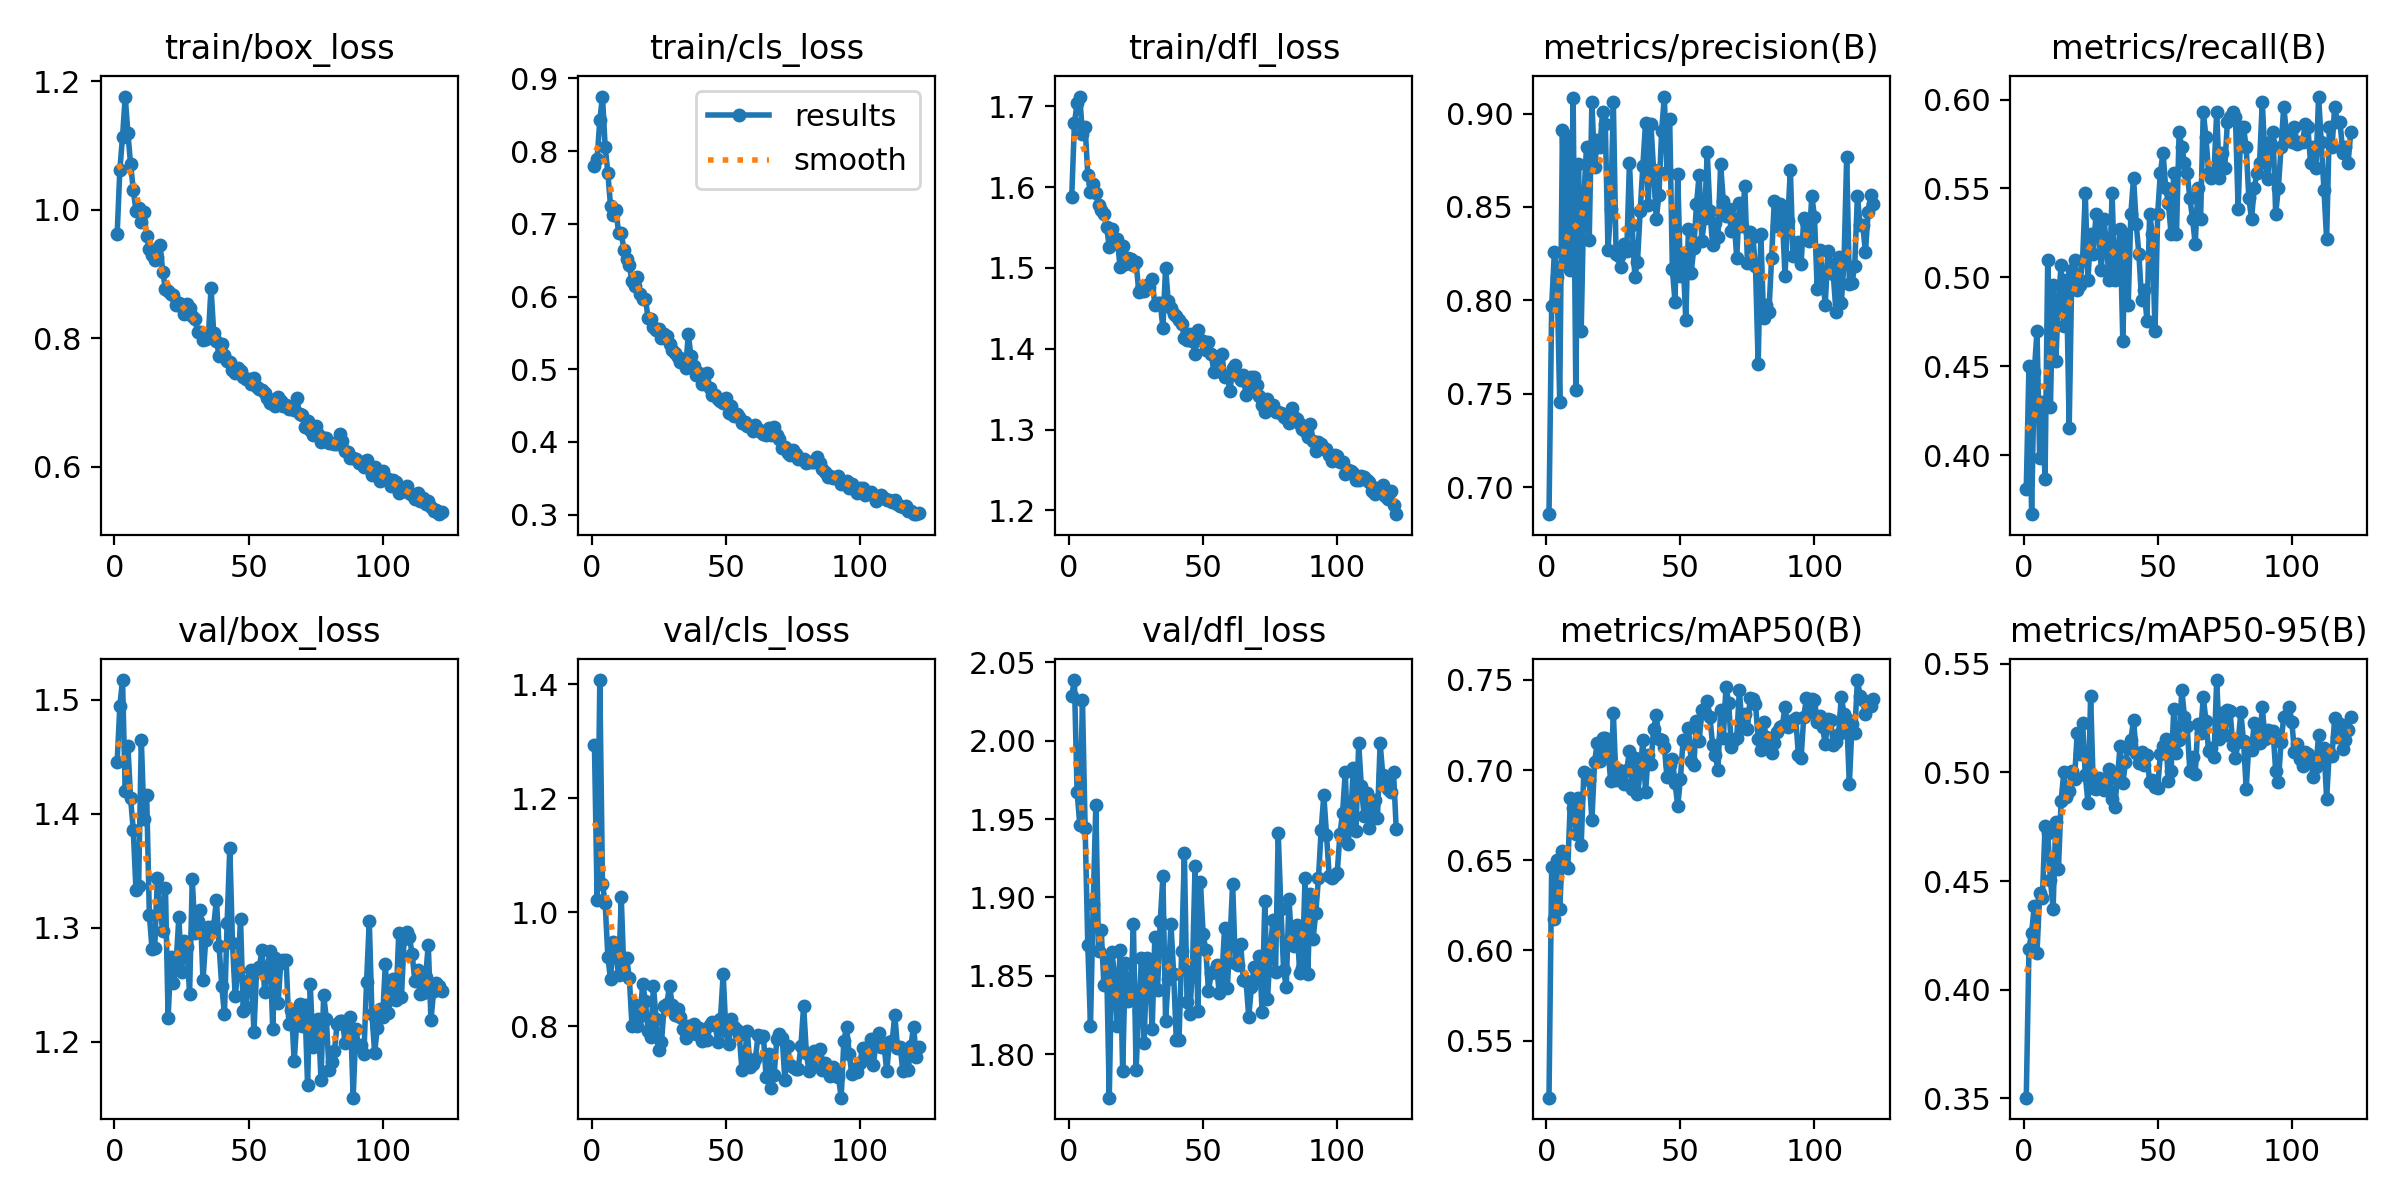

Source data for this figure (header and first rows):
epoch, train/box_loss, train/cls_loss, train/dfl_loss, metrics/precision(B), metrics/recall(B), metrics/mAP50(B), metrics/mAP50-95(B), val/box_loss, val/cls_loss, val/dfl_loss, lr/pg0, lr/pg1, lr/pg2
1, 0.9628, 0.78, 1.588, 0.6856, 0.3811, 0.5183, 0.3502, 1.446, 1.294, 2.029, 0.0006604, 0.0006604, 0.0006604
2, 1.062, 0.7892, 1.679, 0.797, 0.4499, 0.6461, 0.4188, 1.495, 1.022, 2.039, 0.001327, 0.001327, 0.001327
3, 1.114, 0.8429, 1.704, 0.8258, 0.3668, 0.6173, 0.4263, 1.517, 1.408, 1.968, 0.001993, 0.001993, 0.001993
4, 1.176, 0.8751, 1.712, 0.8125, 0.447, 0.6501, 0.4386, 1.42, 1.05, 1.946, 0.001999, 0.001999, 0.001999
5, 1.12, 0.8056, 1.666, 0.7454, 0.4699, 0.6228, 0.417, 1.46, 1.016, 2.026, 0.001999, 0.001999, 0.001999
6, 1.071, 0.7702, 1.674, 0.891, 0.3983, 0.655, 0.4444, 1.414, 0.9219, 1.944, 0.001998, 0.001998, 0.001998
7, 1.032, 0.7246, 1.615, 0.8197, 0.4298, 0.6471, 0.442, 1.386, 0.8823, 1.869, 0.001997, 0.001997, 0.001997
8, 0.9984, 0.7128, 1.594, 0.8882, 0.3868, 0.6455, 0.4752, 1.333, 0.9479, 1.818, 0.001996, 0.001996, 0.001996
9, 1.002, 0.7194, 1.604, 0.8165, 0.51, 0.6846, 0.4722, 1.337, 0.9292, 1.896, 0.001994, 0.001994, 0.001994
10, 0.9818, 0.6877, 1.592, 0.9085, 0.4269, 0.6791, 0.4507, 1.465, 0.889, 1.959, 0.001992, 0.001992, 0.001992
11, 0.9959, 0.6869, 1.579, 0.7522, 0.4957, 0.6644, 0.4371, 1.395, 1.026, 1.866, 0.00199, 0.00199, 0.00199
12, 0.9587, 0.6646, 1.572, 0.8729, 0.4527, 0.6842, 0.4774, 1.416, 0.8912, 1.879, 0.001988, 0.001988, 0.001988
13, 0.9383, 0.6513, 1.566, 0.7834, 0.4871, 0.6584, 0.4557, 1.311, 0.9195, 1.844, 0.001985, 0.001985, 0.001985
14, 0.9296, 0.6428, 1.55, 0.8551, 0.5072, 0.6992, 0.4871, 1.281, 0.8851, 1.859, 0.001982, 0.001982, 0.001982
15, 0.9216, 0.6208, 1.526, 0.8823, 0.4728, 0.698, 0.5, 1.282, 0.8005, 1.772, 0.001979, 0.001979, 0.001979
16, 0.9267, 0.6141, 1.548, 0.8325, 0.4986, 0.6945, 0.4886, 1.344, 0.8376, 1.865, 0.001976, 0.001976, 0.001976
17, 0.9449, 0.627, 1.53, 0.9062, 0.4155, 0.6723, 0.4913, 1.318, 0.7998, 1.85, 0.001973, 0.001973, 0.001973
18, 0.9038, 0.6037, 1.536, 0.8713, 0.5043, 0.7046, 0.5009, 1.297, 0.8174, 1.818, 0.001969, 0.001969, 0.001969
19, 0.8761, 0.5971, 1.502, 0.8856, 0.51, 0.7151, 0.497, 1.335, 0.8744, 1.866, 0.001965, 0.001965, 0.001965
20, 0.8736, 0.597, 1.528, 0.8821, 0.4928, 0.7053, 0.5184, 1.22, 0.8434, 1.789, 0.001961, 0.001961, 0.001961
21, 0.8687, 0.5706, 1.505, 0.901, 0.4957, 0.7176, 0.5085, 1.274, 0.7921, 1.858, 0.001956, 0.001956, 0.001956
22, 0.8673, 0.5696, 1.513, 0.8945, 0.51, 0.7178, 0.5229, 1.251, 0.7807, 1.834, 0.001951, 0.001951, 0.001951
23, 0.8524, 0.5577, 1.511, 0.8268, 0.5473, 0.7106, 0.499, 1.27, 0.8704, 1.837, 0.001947, 0.001947, 0.001947
24, 0.8553, 0.5538, 1.504, 0.8488, 0.4986, 0.6941, 0.4861, 1.309, 0.813, 1.883, 0.001942, 0.001942, 0.001942
25, 0.8481, 0.555, 1.507, 0.9059, 0.5244, 0.7314, 0.5352, 1.261, 0.7585, 1.79, 0.001936, 0.001936, 0.001936
26, 0.8383, 0.543, 1.471, 0.8249, 0.5129, 0.6943, 0.4928, 1.289, 0.7723, 1.827, 0.00193, 0.00193, 0.00193
27, 0.8533, 0.549, 1.474, 0.8238, 0.5358, 0.7003, 0.4925, 1.283, 0.8347, 1.861, 0.001925, 0.001925, 0.001925
28, 0.8467, 0.5452, 1.471, 0.8178, 0.5272, 0.6969, 0.4976, 1.242, 0.839, 1.807, 0.001919, 0.001919, 0.001919
29, 0.8343, 0.5347, 1.479, 0.8302, 0.5043, 0.6921, 0.4965, 1.343, 0.8712, 1.862, 0.001912, 0.001912, 0.001912
30, 0.8298, 0.5262, 1.476, 0.8267, 0.533, 0.6998, 0.4918, 1.295, 0.837, 1.854, 0.001906, 0.001906, 0.001906
31, 0.8103, 0.522, 1.486, 0.8738, 0.5158, 0.7108, 0.4963, 1.306, 0.8201, 1.816, 0.001899, 0.001899, 0.001899
32, 0.8097, 0.5173, 1.454, 0.8406, 0.4986, 0.6894, 0.5016, 1.315, 0.8307, 1.875, 0.001892, 0.001892, 0.001892
33, 0.7967, 0.5094, 1.456, 0.8128, 0.5473, 0.7069, 0.488, 1.254, 0.8163, 1.841, 0.001885, 0.001885, 0.001885
34, 0.799, 0.5143, 1.456, 0.8207, 0.4986, 0.6865, 0.4841, 1.289, 0.7947, 1.885, 0.001878, 0.001878, 0.001878
35, 0.8023, 0.5011, 1.426, 0.8476, 0.51, 0.6991, 0.4982, 1.301, 0.7791, 1.913, 0.00187, 0.00187, 0.00187
36, 0.8791, 0.5482, 1.5, 0.872, 0.5272, 0.7166, 0.5122, 1.299, 0.8004, 1.821, 0.001862, 0.001862, 0.001862
37, 0.8081, 0.5176, 1.459, 0.895, 0.4642, 0.6878, 0.4949, 1.301, 0.7876, 1.848, 0.001854, 0.001854, 0.001854
38, 0.7957, 0.5045, 1.45, 0.8512, 0.5244, 0.7083, 0.5048, 1.325, 0.8037, 1.883, 0.001846, 0.001846, 0.001846
39, 0.7731, 0.4924, 1.443, 0.8942, 0.4842, 0.7034, 0.5114, 1.284, 0.7854, 1.851, 0.001837, 0.001837, 0.001837
40, 0.792, 0.495, 1.441, 0.8698, 0.5358, 0.7226, 0.515, 1.249, 0.7966, 1.809, 0.001829, 0.001829, 0.001829
41, 0.7746, 0.4802, 1.436, 0.8435, 0.5559, 0.7303, 0.5243, 1.224, 0.7731, 1.809, 0.00182, 0.00182, 0.00182
42, 0.7647, 0.4811, 1.431, 0.8565, 0.5301, 0.7171, 0.5089, 1.304, 0.7894, 1.866, 0.001811, 0.001811, 0.001811
43, 0.7639, 0.4943, 1.413, 0.8905, 0.5129, 0.7167, 0.5045, 1.37, 0.7759, 1.928, 0.001802, 0.001802, 0.001802
44, 0.7509, 0.4748, 1.411, 0.9091, 0.4871, 0.713, 0.5097, 1.286, 0.8023, 1.833, 0.001792, 0.001792, 0.001792
45, 0.7462, 0.4647, 1.419, 0.8687, 0.4928, 0.6959, 0.5033, 1.24, 0.8073, 1.825, 0.001783, 0.001783, 0.001783
46, 0.7535, 0.4642, 1.409, 0.8973, 0.4756, 0.7027, 0.5082, 1.262, 0.8024, 1.853, 0.001773, 0.001773, 0.001773
47, 0.7487, 0.4593, 1.394, 0.8166, 0.5358, 0.706, 0.4955, 1.308, 0.7716, 1.92, 0.001763, 0.001763, 0.001763
48, 0.7401, 0.4563, 1.424, 0.7991, 0.5244, 0.6929, 0.4964, 1.227, 0.8134, 1.828, 0.001753, 0.001753, 0.001753
49, 0.7367, 0.4538, 1.411, 0.8677, 0.4699, 0.6799, 0.4931, 1.23, 0.892, 1.91, 0.001742, 0.001742, 0.001742
50, 0.7369, 0.46, 1.409, 0.813, 0.5358, 0.6951, 0.493, 1.254, 0.7918, 1.876, 0.001732, 0.001732, 0.001732
51, 0.7293, 0.4395, 1.398, 0.8228, 0.5587, 0.7166, 0.5084, 1.263, 0.7685, 1.867, 0.001721, 0.001721, 0.001721
52, 0.7383, 0.4496, 1.408, 0.7897, 0.5702, 0.7151, 0.5122, 1.208, 0.8122, 1.84, 0.00171, 0.00171, 0.00171
53, 0.7249, 0.4363, 1.394, 0.8384, 0.5501, 0.7232, 0.5152, 1.264, 0.7982, 1.852, 0.001699, 0.001699, 0.001699
54, 0.7205, 0.4381, 1.371, 0.8147, 0.5415, 0.7053, 0.4962, 1.265, 0.7934, 1.853, 0.001688, 0.001688, 0.001688
55, 0.7194, 0.4341, 1.39, 0.828, 0.5244, 0.7025, 0.5007, 1.28, 0.7842, 1.857, 0.001676, 0.001676, 0.001676
56, 0.7143, 0.4267, 1.372, 0.8515, 0.5587, 0.7274, 0.5291, 1.243, 0.7233, 1.839, 0.001665, 0.001665, 0.001665
57, 0.7075, 0.4271, 1.393, 0.8673, 0.5244, 0.7163, 0.5091, 1.265, 0.7469, 1.849, 0.001653, 0.001653, 0.001653
58, 0.6992, 0.4224, 1.365, 0.832, 0.5817, 0.7333, 0.5149, 1.28, 0.7917, 1.881, 0.001641, 0.001641, 0.001641
59, 0.7036, 0.4214, 1.367, 0.8439, 0.5731, 0.7316, 0.5379, 1.212, 0.7284, 1.842, 0.001629, 0.001629, 0.001629
60, 0.694, 0.4144, 1.347, 0.8795, 0.5645, 0.7383, 0.5256, 1.273, 0.7329, 1.872, 0.001617, 0.001617, 0.001617
... 62 more rows
